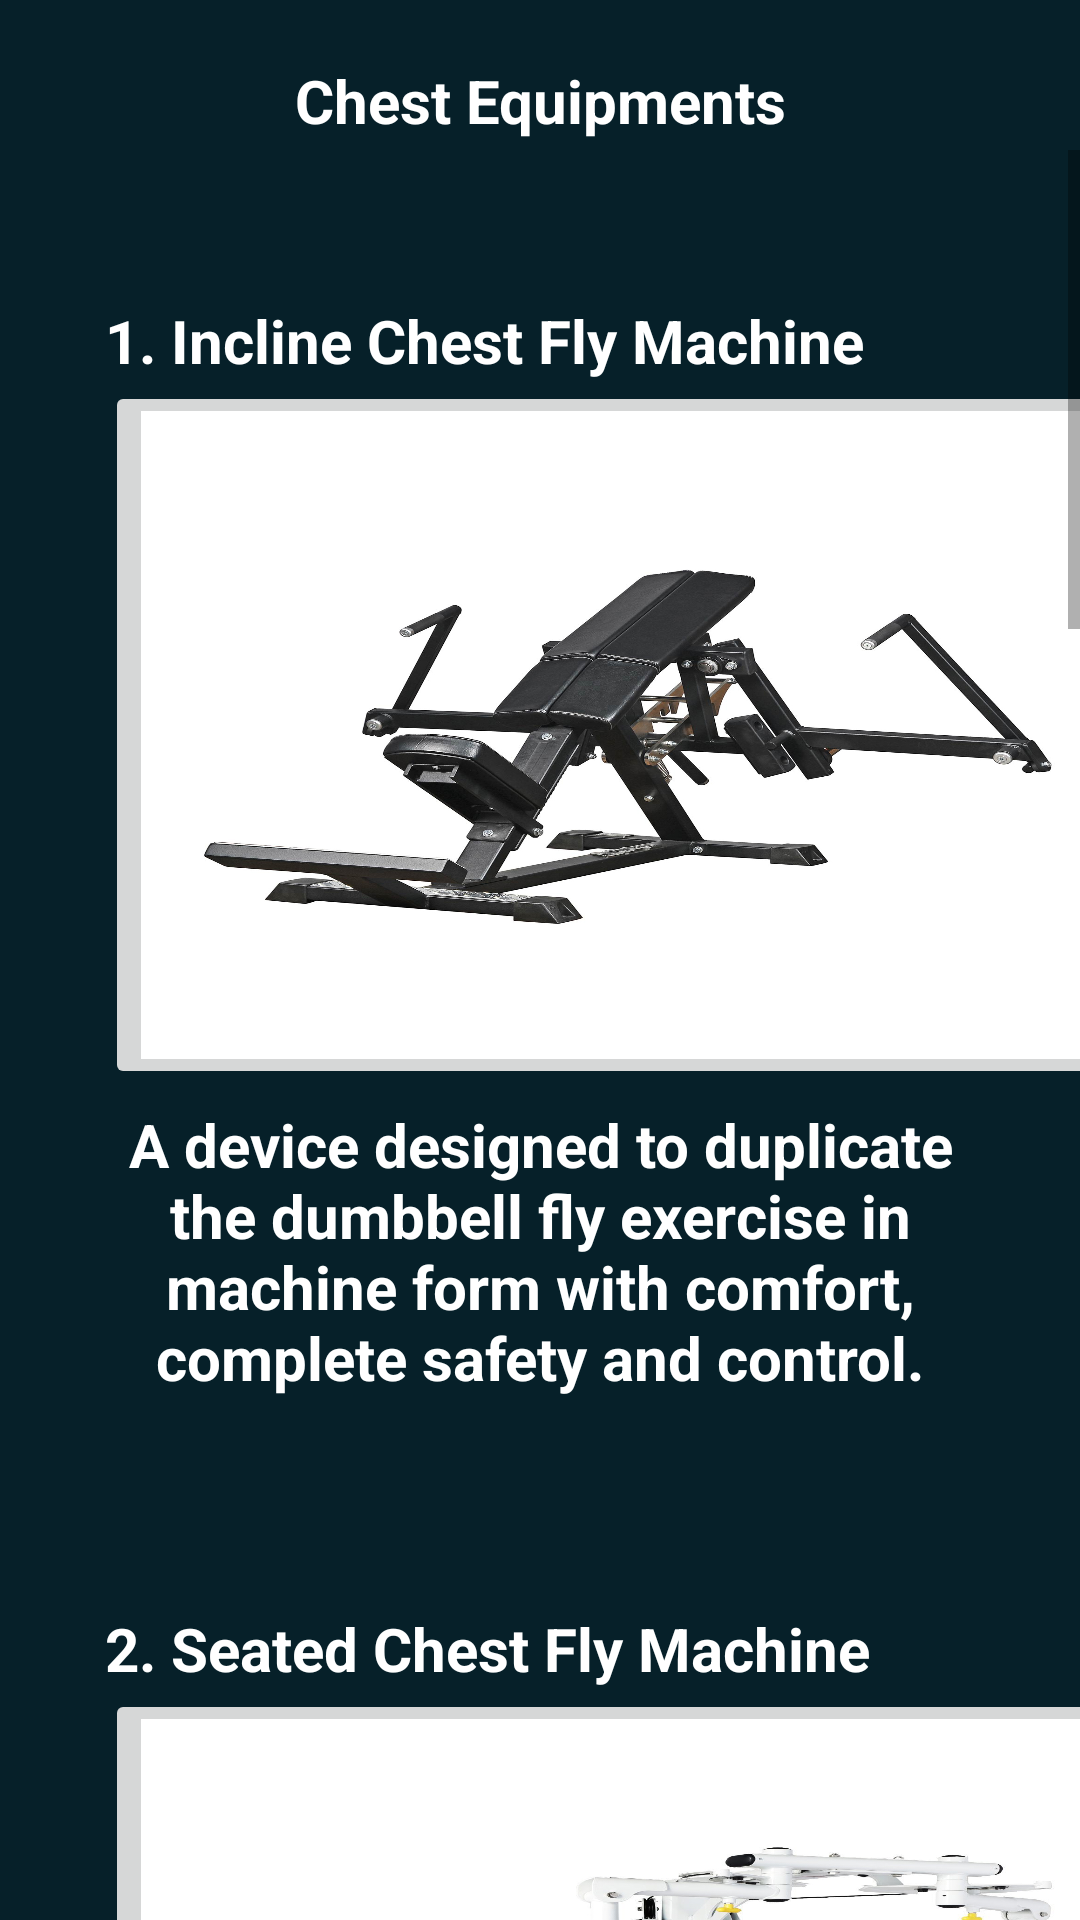

Reconstruct the res/layout file that produces this screen, plus the resources it refers to.
<!-- AndroidManifest.xml: application theme Theme.EpicGymApp -->
<!-- res/layout/activity_chestworkout.xml -->
<?xml version="1.0" encoding="utf-8"?>
<RelativeLayout xmlns:android="http://schemas.android.com/apk/res/android"
    xmlns:app="http://schemas.android.com/apk/res-auto"
    xmlns:tools="http://schemas.android.com/tools"
    android:layout_width="wrap_content"
    android:layout_height="wrap_content"
    android:background="@color/teal_700"
    tools:context=".chestworkout">

    <TextView
        android:layout_width="match_parent"
        android:layout_height="wrap_content"
        android:layout_marginStart="30dp"
        android:layout_marginTop="20dp"
        android:layout_marginEnd="30dp"
        android:gravity="center"
        android:text="Chest Equipments"
        android:textColor="@color/white"
        android:textSize="20dp"
        android:textStyle="bold" />

    <Space
        android:layout_width="1dp"
        android:layout_height="10dp" />

    <ScrollView
        android:layout_width="match_parent"
        android:layout_height="720dp"
        android:layout_centerHorizontal="true"
        android:layout_marginTop="50dp">

        <LinearLayout
            android:layout_width="match_parent"
            android:layout_height="wrap_content"
            android:orientation="vertical">


            <TextView
                android:layout_width="match_parent"
                android:layout_height="wrap_content"
                android:layout_marginStart="35dp"
                android:layout_marginTop="50dp"
                android:layout_marginEnd="30dp"
                android:text="1. Incline Chest Fly Machine"
                android:textColor="@color/white"
                android:textSize="20dp"
                android:textStyle="bold" />

            <ImageButton
                android:id="@+id/incline"
                android:layout_width="350dp"
                android:layout_height="236dp"
                android:layout_marginStart="35dp"
                android:layout_marginEnd="35dp"
                android:gravity="center"
                android:scaleType="fitXY"
                app:srcCompat="@drawable/incline" />

            <Space
                android:layout_width="1dp"
                android:layout_height="5dp" />

            <TextView
                android:layout_width="match_parent"
                android:layout_height="wrap_content"
                android:layout_marginStart="30dp"
                android:layout_marginEnd="30dp"
                android:gravity="center"
                android:text="A device designed to duplicate the dumbbell fly exercise in machine form with comfort, complete safety and control."
                android:textColor="@color/white"
                android:textSize="20dp"
                android:textStyle="bold" />

            <Space
                android:layout_width="1dp"
                android:layout_height="20dp" />

            <TextView
                android:layout_width="match_parent"
                android:layout_height="wrap_content"
                android:layout_marginStart="35dp"
                android:layout_marginTop="50dp"
                android:layout_marginEnd="30dp"
                android:text="2. Seated Chest Fly Machine"
                android:textColor="@color/white"
                android:textSize="20dp"
                android:textStyle="bold" />

            <ImageButton
                android:id="@+id/fly"
                android:layout_width="350dp"
                android:layout_height="236dp"
                android:layout_marginStart="35dp"
                android:layout_marginEnd="35dp"
                android:gravity="center"
                android:scaleType="fitXY"
                app:srcCompat="@drawable/fly" />

            <Space
                android:layout_width="1dp"
                android:layout_height="5dp" />

            <TextView
                android:layout_width="match_parent"
                android:layout_height="wrap_content"
                android:layout_marginStart="30dp"
                android:layout_marginEnd="30dp"
                android:gravity="center"
                android:text="A device designed to duplicate the dumbbell fly exercise in seated machine form with comfort, complete safety and control."
                android:textColor="@color/white"
                android:textSize="20dp"
                android:textStyle="bold" />

            <Space
                android:layout_width="1dp"
                android:layout_height="20dp" />

            <TextView
                android:layout_width="match_parent"
                android:layout_height="wrap_content"
                android:layout_marginStart="35dp"
                android:layout_marginTop="50dp"
                android:layout_marginEnd="30dp"
                android:text="3. Chest Press Machine"
                android:textColor="@color/white"
                android:textSize="20dp"
                android:textStyle="bold" />

            <ImageButton
                android:id="@+id/press"
                android:layout_width="350dp"
                android:layout_height="236dp"
                android:layout_marginStart="35dp"
                android:layout_marginEnd="35dp"
                android:gravity="center"
                android:scaleType="fitXY"
                app:srcCompat="@drawable/press" />

            <Space
                android:layout_width="1dp"
                android:layout_height="5dp" />

            <TextView
                android:layout_width="match_parent"
                android:layout_height="wrap_content"
                android:layout_marginStart="30dp"
                android:layout_marginEnd="30dp"
                android:gravity="center"
                android:text="A machine exercise that primarily targets the chest and to a lesser degree also targets the shoulders and triceps"
                android:textColor="@color/white"
                android:textSize="20dp"
                android:textStyle="bold" />

            <Space
                android:layout_width="1dp"
                android:layout_height="20dp" />

            <TextView
                android:layout_width="match_parent"
                android:layout_height="wrap_content"
                android:layout_marginStart="35dp"
                android:layout_marginTop="50dp"
                android:layout_marginEnd="30dp"
                android:text="4. Smith Chest Machine"
                android:textColor="@color/white"
                android:textSize="20dp"
                android:textStyle="bold" />

            <ImageButton
                android:id="@+id/smith"
                android:layout_width="350dp"
                android:layout_height="236dp"
                android:layout_marginStart="35dp"
                android:layout_marginEnd="35dp"
                android:gravity="center"
                android:scaleType="fitXY"
                app:srcCompat="@drawable/smith" />

            <Space
                android:layout_width="1dp"
                android:layout_height="5dp" />

            <TextView
                android:layout_width="match_parent"
                android:layout_height="wrap_content"
                android:layout_marginStart="30dp"
                android:layout_marginEnd="30dp"
                android:gravity="center"
                android:text="The smith machine bench press is a safe and secure way to progress and allow better control."
                android:textColor="@color/white"
                android:textSize="20dp"
                android:textStyle="bold" />

            <Space
                android:layout_width="1dp"
                android:layout_height="20dp" />

            <TextView
                android:layout_width="match_parent"
                android:layout_height="wrap_content"
                android:layout_marginStart="35dp"
                android:layout_marginTop="50dp"
                android:layout_marginEnd="30dp"
                android:text="5. Cable Chest Fly Machine"
                android:textColor="@color/white"
                android:textSize="20dp"
                android:textStyle="bold" />

            <ImageButton
                android:id="@+id/crossover"
                android:layout_width="350dp"
                android:layout_height="236dp"
                android:layout_marginStart="35dp"
                android:layout_marginEnd="35dp"
                android:gravity="center"
                android:scaleType="fitXY"
                app:srcCompat="@drawable/crossover" />

            <Space
                android:layout_width="1dp"
                android:layout_height="5dp" />

            <TextView
                android:layout_width="match_parent"
                android:layout_height="wrap_content"
                android:layout_marginStart="30dp"
                android:layout_marginEnd="30dp"
                android:gravity="center"
                android:text="A variation of the chest fly and an exercise used to strengthen the pushing muscles of the body"
                android:textColor="@color/white"
                android:textSize="20dp"
                android:textStyle="bold" />

            <Space
                android:layout_width="1dp"
                android:layout_height="20dp" />


        </LinearLayout>


    </ScrollView>

</RelativeLayout>
<!-- resources referenced by this layout -->
<resources>
  <color name="teal_700">#062029</color>
  <color name="white">#FFFFFFFF</color>
  <!-- drawable crossover: jpg bitmap (drawable, 19517 bytes) -->
  <!-- drawable fly: jpg bitmap (drawable, 152109 bytes) -->
  <!-- drawable incline: jpg bitmap (drawable, 491680 bytes) -->
  <!-- drawable press: jpg bitmap (drawable, 60682 bytes) -->
  <!-- drawable smith: jpg bitmap (drawable, 175900 bytes) -->
  <style name="Theme.EpicGymApp" parent="Theme.MaterialComponents.DayNight.NoActionBar">
          
          <item name="colorPrimary">@color/purple_500</item>
          <item name="colorPrimaryVariant">@color/purple_700</item>
          <item name="colorOnPrimary">@color/white</item>
          
          <item name="colorSecondary">@color/teal_200</item>
          <item name="colorSecondaryVariant">@color/teal_700</item>
          <item name="colorOnSecondary">@color/black</item>
          
          <item name="android:statusBarColor" tools:targetApi="l">?attr/colorPrimaryVariant</item>
          
      </style>
  <color name="purple_500">#FF6200EE</color>
  <color name="purple_700">#FF3700B3</color>
  <color name="teal_200">#FF03DAC5</color>
  <color name="black">#FF000000</color>
</resources>
